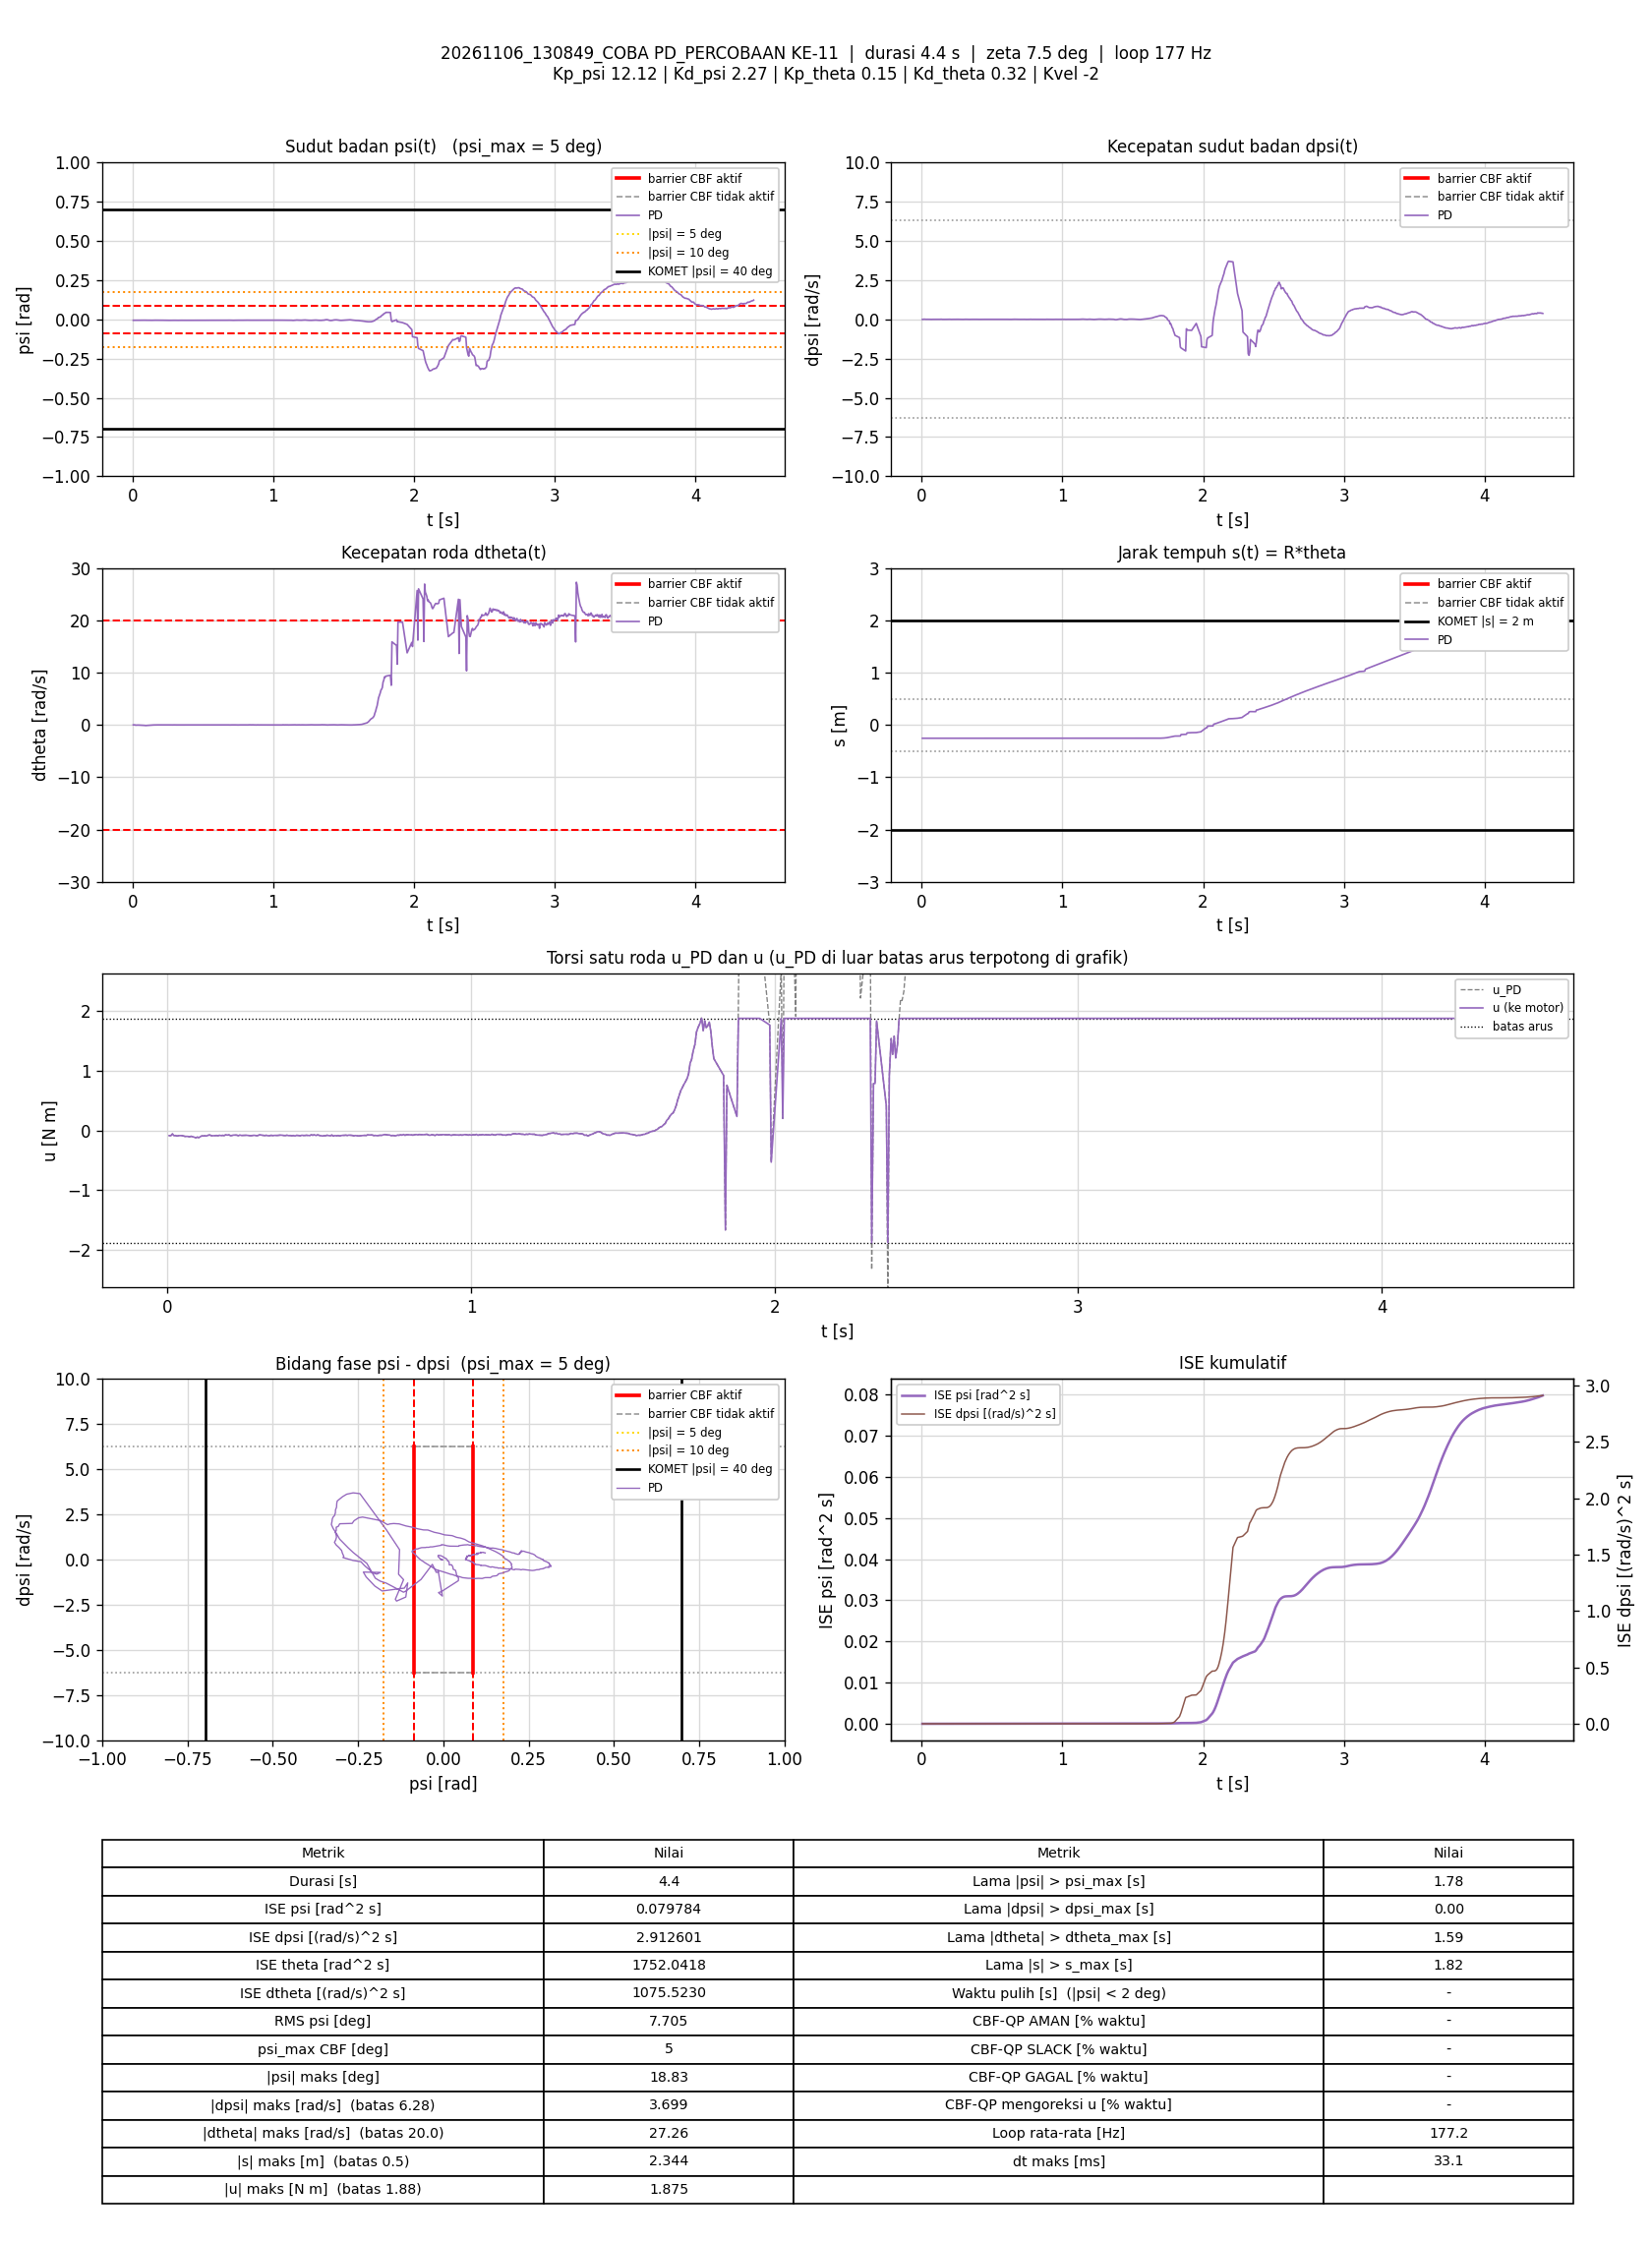

Data behind this chart, as committed beside it:
t_s, theta_rad, dtheta_rad_s, psi_rad, dpsi_rad_s, error_theta, error_dtheta, error_psi, error_dpsi, u_PD_Nm, u_Nm, status_cbf, dorong_N, ISE_theta, ISE_dtheta, ISE_psi, ISE_dpsi, Kp_psi, Kd_psi, Kp_theta, Kd_theta, Kvel, Alpha_1, Alpha_2
0.005836, -5.103, 0.0008697, -0.006183, -0.004693, 5.103, -0.0008697, 0.006183, 0.004693, -0.08531, -0.08531, -, 0, 0.152, 4.4143807e-09, 2.2308206e-07, 1.2850818e-07, 12.12, 2.27, 0.15, 0.32, -2, 7.42, 8.45
0.0117, -5.103, 8.1202232e-07, -0.006233, -0.004293, 5.103, -8.1202232e-07, 0.006233, 0.004293, -0.08529, -0.08529, -, 0, 0.3047, 4.4143845e-09, 4.50908e-07, 2.3656766e-07, 12.12, 2.27, 0.15, 0.32, -2, 7.42, 8.45
0.01679, -5.103, 0.007556, -0.006374, 0.007964, 5.103, -0.007556, 0.006374, -0.007964, -0.05675, -0.05675, -, 0, 0.4374, 2.9527075e-07, 6.5788205e-07, 5.5974612e-07, 12.12, 2.27, 0.15, 0.32, -2, 7.42, 8.45
0.02179, -5.105, -0.05391, -0.006314, 0.002768, 5.105, 0.05391, 0.006314, -0.002768, -0.08749, -0.08749, -, 0, 0.5676, 1.4817668e-05, 8.5712969e-07, 5.9804754e-07, 12.12, 2.27, 0.15, 0.32, -2, 7.42, 8.45
0.02679, -5.105, -0.04204, -0.006397, 0.003301, 5.105, 0.04204, 0.006397, -0.003301, -0.08349, -0.08349, -, 0, 0.698, 2.365701e-05, 1.0617992e-06, 6.5256092e-07, 12.12, 2.27, 0.15, 0.32, -2, 7.42, 8.45
0.0318, -5.105, -0.03776, -0.006413, -0.001495, 5.105, 0.03776, 0.006413, 0.001495, -0.09321, -0.09321, -, 0, 0.8285, 3.0799178e-05, 1.2677913e-06, 6.6375457e-07, 12.12, 2.27, 0.15, 0.32, -2, 7.42, 8.45
0.03679, -5.105, -0.03248, -0.006317, 0.0003702, 5.105, 0.03248, 0.006317, -0.0003702, -0.08612, -0.08612, -, 0, 0.9585, 3.6062516e-05, 1.4669108e-06, 6.6443847e-07, 12.12, 2.27, 0.15, 0.32, -2, 7.42, 8.45
0.04183, -5.105, -0.02737, -0.006111, -0.001095, 5.105, 0.02737, 0.006111, 0.001095, -0.08531, -0.08531, -, 0, 1.09, 3.9841001e-05, 1.6552158e-06, 6.704887e-07, 12.12, 2.27, 0.15, 0.32, -2, 7.42, 8.45
0.04771, -5.105, -0.04002, -0.005963, 0.0001038, 5.105, 0.04002, 0.005963, -0.0001038, -0.08485, -0.08485, -, 0, 1.243, 4.9246553e-05, 1.8640006e-06, 6.7055191e-07, 12.12, 2.27, 0.15, 0.32, -2, 7.42, 8.45
0.05279, -5.105, -0.04454, -0.006026, -0.002028, 5.105, 0.04454, 0.006026, 0.002028, -0.09189, -0.09189, -, 0, 1.375, 5.9322406e-05, 2.0484866e-06, 6.9144405e-07, 12.12, 2.27, 0.15, 0.32, -2, 7.42, 8.45
0.05779, -5.106, -0.06251, -0.005963, -0.002561, 5.106, 0.06251, 0.005963, 0.002561, -0.09809, -0.09809, -, 0, 1.506, 7.8864801e-05, 2.2263081e-06, 7.242426e-07, 12.12, 2.27, 0.15, 0.32, -2, 7.42, 8.45
0.06288, -5.106, -0.04962, -0.005796, -0.005492, 5.106, 0.04962, 0.005796, 0.005492, -0.09859, -0.09859, -, 0, 1.638, 9.1397073e-05, 2.3973223e-06, 8.7779319e-07, 12.12, 2.27, 0.15, 0.32, -2, 7.42, 8.45
0.06784, -5.106, -0.06267, -0.005677, -0.004559, 5.106, 0.06267, 0.005677, 0.004559, -0.09922, -0.09922, -, 0, 1.768, 0.0001109, 2.5571236e-06, 9.8084981e-07, 12.12, 2.27, 0.15, 0.32, -2, 7.42, 8.45
0.0728, -5.107, -0.07832, -0.00569, -0.004826, 5.107, 0.07832, 0.00569, 0.004826, -0.105, -0.105, -, 0, 1.897, 0.0001413, 2.7177272e-06, 1.0963703e-06, 12.12, 2.27, 0.15, 0.32, -2, 7.42, 8.45
0.07779, -5.107, -0.07902, -0.00573, -0.0009621, 5.107, 0.07902, 0.00573, 0.0009621, -0.09692, -0.09692, -, 0, 2.027, 0.0001725, 2.8818063e-06, 1.1009953e-06, 12.12, 2.27, 0.15, 0.32, -2, 7.42, 8.45
0.08298, -5.108, -0.09092, -0.005769, -0.001628, 5.108, 0.09092, 0.005769, 0.001628, -0.1027, -0.1027, -, 0, 2.163, 0.0002154, 3.0544373e-06, 1.1147465e-06, 12.12, 2.27, 0.15, 0.32, -2, 7.42, 8.45
0.0888, -5.109, -0.1186, -0.005708, -0.002028, 5.109, 0.1186, 0.005708, 0.002028, -0.1117, -0.1117, -, 0, 2.315, 0.0002972, 3.2439636e-06, 1.1386687e-06, 12.12, 2.27, 0.15, 0.32, -2, 7.42, 8.45
0.09379, -5.11, -0.125, -0.005758, -0.004959, 5.11, 0.125, 0.005758, 0.004959, -0.121, -0.121, -, 0, 2.445, 0.0003753, 3.4096467e-06, 1.2615681e-06, 12.12, 2.27, 0.15, 0.32, -2, 7.42, 8.45
0.09879, -5.11, -0.1137, -0.005699, -0.002294, 5.11, 0.1137, 0.005699, 0.002294, -0.1107, -0.1107, -, 0, 2.576, 0.0004398, 3.571991e-06, 1.2878787e-06, 12.12, 2.27, 0.15, 0.32, -2, 7.42, 8.45
0.1037, -5.111, -0.1214, -0.005602, -0.005492, 5.111, 0.1214, 0.005602, 0.005492, -0.1192, -0.1192, -, 0, 2.704, 0.0005125, 3.7267953e-06, 1.4366472e-06, 12.12, 2.27, 0.15, 0.32, -2, 7.42, 8.45
0.1088, -5.111, -0.1078, -0.005788, 0.001036, 5.111, 0.1078, 0.005788, -0.001036, -0.1023, -0.1023, -, 0, 2.837, 0.0005716, 3.8967837e-06, 1.4420981e-06, 12.12, 2.27, 0.15, 0.32, -2, 7.42, 8.45
0.1138, -5.111, -0.07234, -0.00607, 0.002768, 5.111, 0.07234, 0.00607, -0.002768, -0.09043, -0.09043, -, 0, 2.968, 0.0005977, 4.0809857e-06, 1.4804145e-06, 12.12, 2.27, 0.15, 0.32, -2, 7.42, 8.45
0.1189, -5.112, -0.05918, -0.006217, 0.0009031, 5.112, 0.05918, 0.006217, -0.0009031, -0.09224, -0.09224, -, 0, 3.1, 0.0006155, 4.2770136e-06, 1.4845514e-06, 12.12, 2.27, 0.15, 0.32, -2, 7.42, 8.45
0.1239, -5.112, -0.04653, -0.006345, 0.001436, 5.112, 0.04653, 0.006345, -0.001436, -0.08854, -0.08854, -, 0, 3.233, 0.0006265, 4.4812046e-06, 1.4950102e-06, 12.12, 2.27, 0.15, 0.32, -2, 7.42, 8.45
0.1288, -5.112, -0.03525, -0.006496, -0.0008289, 5.112, 0.03525, 0.006496, 0.0008289, -0.0919, -0.0919, -, 0, 3.36, 0.0006325, 4.6860811e-06, 1.4983453e-06, 12.12, 2.27, 0.15, 0.32, -2, 7.42, 8.45
0.1347, -5.112, -0.03131, -0.006467, 0.004101, 5.112, 0.03131, 0.006467, -0.004101, -0.07909, -0.07909, -, 0, 3.514, 0.0006383, 4.9331472e-06, 1.5976763e-06, 12.12, 2.27, 0.15, 0.32, -2, 7.42, 8.45
0.1399, -5.112, -0.02376, -0.006271, 0.003701, 5.112, 0.02376, 0.006271, -0.003701, -0.0752, -0.0752, -, 0, 3.65, 0.0006412, 5.1383675e-06, 1.6691608e-06, 12.12, 2.27, 0.15, 0.32, -2, 7.42, 8.45
0.1448, -5.111, -0.01745, -0.006048, -0.00336, 5.111, 0.01745, 0.006048, 0.00336, -0.08651, -0.08651, -, 0, 3.778, 0.0006427, 5.3169733e-06, 1.7242959e-06, 12.12, 2.27, 0.15, 0.32, -2, 7.42, 8.45
0.15, -5.111, -0.01561, -0.006021, -0.004293, 5.111, 0.01561, 0.006021, 0.004293, -0.08771, -0.08771, -, 0, 3.913, 0.000644, 5.5046317e-06, 1.819706e-06, 12.12, 2.27, 0.15, 0.32, -2, 7.42, 8.45
0.155, -5.111, -0.01014, -0.005946, -0.004959, 5.111, 0.01014, 0.005946, 0.004959, -0.08657, -0.08657, -, 0, 4.044, 0.0006445, 5.682527e-06, 1.9434302e-06, 12.12, 2.27, 0.15, 0.32, -2, 7.42, 8.45
0.1617, -5.111, -0.01186, -0.005814, -0.003893, 5.111, 0.01186, 0.005814, 0.003893, -0.0831, -0.0831, -, 0, 4.22, 0.0006454, 5.9090531e-06, 2.0449903e-06, 12.12, 2.27, 0.15, 0.32, -2, 7.42, 8.45
0.1668, -5.111, -0.01132, -0.005903, -0.005225, 5.111, 0.01132, 0.005903, 0.005225, -0.08703, -0.08703, -, 0, 4.354, 0.0006461, 6.0878376e-06, 2.1850712e-06, 12.12, 2.27, 0.15, 0.32, -2, 7.42, 8.45
0.1718, -5.111, -0.002966, -0.006173, -0.001761, 5.111, 0.002966, 0.006173, 0.001761, -0.07977, -0.07977, -, 0, 4.483, 0.0006461, 6.2768294e-06, 2.2004598e-06, 12.12, 2.27, 0.15, 0.32, -2, 7.42, 8.45
0.1768, -5.112, -0.00723, -0.006401, -0.002428, 5.112, 0.00723, 0.006401, 0.002428, -0.08541, -0.08541, -, 0, 4.614, 0.0006464, 6.4818899e-06, 2.229952e-06, 12.12, 2.27, 0.15, 0.32, -2, 7.42, 8.45
0.1818, -5.112, -0.001235, -0.006428, -0.001229, 5.112, 0.001235, 0.006428, 0.001229, -0.08109, -0.08109, -, 0, 4.745, 0.0006464, 6.6885689e-06, 2.2375021e-06, 12.12, 2.27, 0.15, 0.32, -2, 7.42, 8.45
0.187, -5.112, -0.005335, -0.006571, -0.001495, 5.112, 0.005335, 0.006571, 0.001495, -0.08474, -0.08474, -, 0, 4.879, 0.0006466, 6.9112656e-06, 2.2490304e-06, 12.12, 2.27, 0.15, 0.32, -2, 7.42, 8.45
0.1929, -5.112, 0.00366, -0.006572, 0.002902, 5.112, -0.00366, 0.006572, -0.002902, -0.0719, -0.0719, -, 0, 5.034, 0.0006466, 7.1662049e-06, 2.2987191e-06, 12.12, 2.27, 0.15, 0.32, -2, 7.42, 8.45
0.1978, -5.112, -0.00208, -0.006463, 0.001036, 5.112, 0.00208, 0.006463, -0.001036, -0.07664, -0.07664, -, 0, 5.163, 0.0006467, 7.3724129e-06, 2.304022e-06, 12.12, 2.27, 0.15, 0.32, -2, 7.42, 8.45
0.2028, -5.112, -0.001063, -0.006324, 0.001436, 5.112, 0.001063, 0.006324, -0.001436, -0.07373, -0.07373, -, 0, 5.293, 0.0006467, 7.5724013e-06, 2.3143335e-06, 12.12, 2.27, 0.15, 0.32, -2, 7.42, 8.45
0.2087, -5.111, -0.002724, -0.006216, -0.004559, 5.111, 0.002724, 0.006216, 0.004559, -0.08656, -0.08656, -, 0, 5.448, 0.0006467, 7.8008687e-06, 2.4372307e-06, 12.12, 2.27, 0.15, 0.32, -2, 7.42, 8.45
0.2139, -5.111, -0.004242, -0.006204, -0.001895, 5.111, 0.004242, 0.006204, 0.001895, -0.08085, -0.08085, -, 0, 5.582, 0.0006468, 7.9989934e-06, 2.455708e-06, 12.12, 2.27, 0.15, 0.32, -2, 7.42, 8.45
0.2189, -5.111, -0.002382, -0.006131, -0.0005624, 5.111, 0.002382, 0.006131, 0.0005624, -0.07635, -0.07635, -, 0, 5.714, 0.0006468, 8.1880235e-06, 2.4572985e-06, 12.12, 2.27, 0.15, 0.32, -2, 7.42, 8.45
0.2238, -5.112, -0.009275, -0.006055, -0.0001627, 5.112, 0.009275, 0.006055, 0.0001627, -0.07673, -0.07673, -, 0, 5.842, 0.0006472, 8.3679767e-06, 2.4574285e-06, 12.12, 2.27, 0.15, 0.32, -2, 7.42, 8.45
0.2288, -5.112, -0.004163, -0.006208, -0.0006956, 5.112, 0.004163, 0.006208, 0.0006956, -0.07816, -0.07816, -, 0, 5.973, 0.0006473, 8.5610011e-06, 2.4598518e-06, 12.12, 2.27, 0.15, 0.32, -2, 7.42, 8.45
0.2338, -5.112, -0.002832, -0.006334, -0.003893, 5.112, 0.002832, 0.006334, 0.003893, -0.08651, -0.08651, -, 0, 6.103, 0.0006474, 8.7617192e-06, 2.5356894e-06, 12.12, 2.27, 0.15, 0.32, -2, 7.42, 8.45
0.2388, -5.111, 0.007823, -0.006303, -0.0006956, 5.111, -0.007823, 0.006303, 0.0006956, -0.07547, -0.07547, -, 0, 6.234, 0.0006477, 8.9600573e-06, 2.5381052e-06, 12.12, 2.27, 0.15, 0.32, -2, 7.42, 8.45
0.2438, -5.112, 0.000819, -0.006426, -0.002161, 5.112, -0.000819, 0.006426, 0.002161, -0.08253, -0.08253, -, 0, 6.364, 0.0006477, 9.1663765e-06, 2.56144e-06, 12.12, 2.27, 0.15, 0.32, -2, 7.42, 8.45
0.249, -5.112, -0.008484, -0.006642, 0.0006367, 5.112, 0.008484, 0.006642, -0.0006367, -0.08177, -0.08177, -, 0, 6.499, 0.0006481, 9.39408e-06, 2.5635325e-06, 12.12, 2.27, 0.15, 0.32, -2, 7.42, 8.45
0.2547, -5.112, 0.0008744, -0.006755, 0.0005034, 5.112, -0.0008744, 0.006755, -0.0005034, -0.08044, -0.08044, -, 0, 6.649, 0.0006481, 9.6564364e-06, 2.5649899e-06, 12.12, 2.27, 0.15, 0.32, -2, 7.42, 8.45
0.2598, -5.112, -0.00218, -0.006765, 0.001436, 5.112, 0.00218, 0.006765, -0.001436, -0.07943, -0.07943, -, 0, 6.783, 0.0006481, 9.8894589e-06, 2.5754903e-06, 12.12, 2.27, 0.15, 0.32, -2, 7.42, 8.45
0.2648, -5.112, -0.002769, -0.00668, -2.9477412e-05, 5.112, 0.002769, 0.00668, 2.9477412e-05, -0.08191, -0.08191, -, 0, 6.913, 0.0006481, 1.0112701e-05, 2.5754947e-06, 12.12, 2.27, 0.15, 0.32, -2, 7.42, 8.45
0.2698, -5.112, 0.0002817, -0.006565, -0.001362, 5.112, -0.0002817, 0.006565, 0.001362, -0.08257, -0.08257, -, 0, 7.044, 0.0006481, 1.0328118e-05, 2.5847641e-06, 12.12, 2.27, 0.15, 0.32, -2, 7.42, 8.45
0.2748, -5.112, -0.009449, -0.006349, -0.003094, 5.112, 0.009449, 0.006349, 0.003094, -0.087, -0.087, -, 0, 7.175, 0.0006486, 1.0529731e-05, 2.6326367e-06, 12.12, 2.27, 0.15, 0.32, -2, 7.42, 8.45
0.2799, -5.111, -0.001174, -0.006158, -0.00376, 5.111, 0.001174, 0.006158, 0.00376, -0.08355, -0.08355, -, 0, 7.307, 0.0006486, 1.0721725e-05, 2.7042072e-06, 12.12, 2.27, 0.15, 0.32, -2, 7.42, 8.45
0.2849, -5.111, -0.008281, -0.005892, -0.002694, 5.111, 0.008281, 0.005892, 0.002694, -0.08017, -0.08017, -, 0, 7.438, 0.0006489, 1.0895667e-05, 2.7405772e-06, 12.12, 2.27, 0.15, 0.32, -2, 7.42, 8.45
0.2898, -5.112, -0.01154, -0.005986, -0.003227, 5.112, 0.01154, 0.005986, 0.003227, -0.08357, -0.08357, -, 0, 7.567, 0.0006496, 1.1072275e-05, 2.7919036e-06, 12.12, 2.27, 0.15, 0.32, -2, 7.42, 8.45
0.2958, -5.111, -0.0004928, -0.006136, -0.005359, 5.111, 0.0004928, 0.006136, 0.005359, -0.08668, -0.08668, -, 0, 7.723, 0.0006496, 1.1298232e-05, 2.9642679e-06, 12.12, 2.27, 0.15, 0.32, -2, 7.42, 8.45
0.3008, -5.112, 0.002381, -0.006368, -0.001362, 5.112, -0.002381, 0.006368, 0.001362, -0.07951, -0.07951, -, 0, 7.854, 0.0006496, 1.1501048e-05, 2.9735426e-06, 12.12, 2.27, 0.15, 0.32, -2, 7.42, 8.45
0.3057, -5.112, 0.005762, -0.006522, 0.002768, 5.112, -0.005762, 0.006522, -0.002768, -0.07092, -0.07092, -, 0, 7.982, 0.0006498, 1.1709651e-05, 3.0111252e-06, 12.12, 2.27, 0.15, 0.32, -2, 7.42, 8.45
0.3108, -5.112, 0.003454, -0.006733, 0.001036, 5.112, -0.003454, 0.006733, -0.001036, -0.07815, -0.07815, -, 0, 8.116, 0.0006498, 1.1941986e-05, 3.0166293e-06, 12.12, 2.27, 0.15, 0.32, -2, 7.42, 8.45
... 722 more rows
